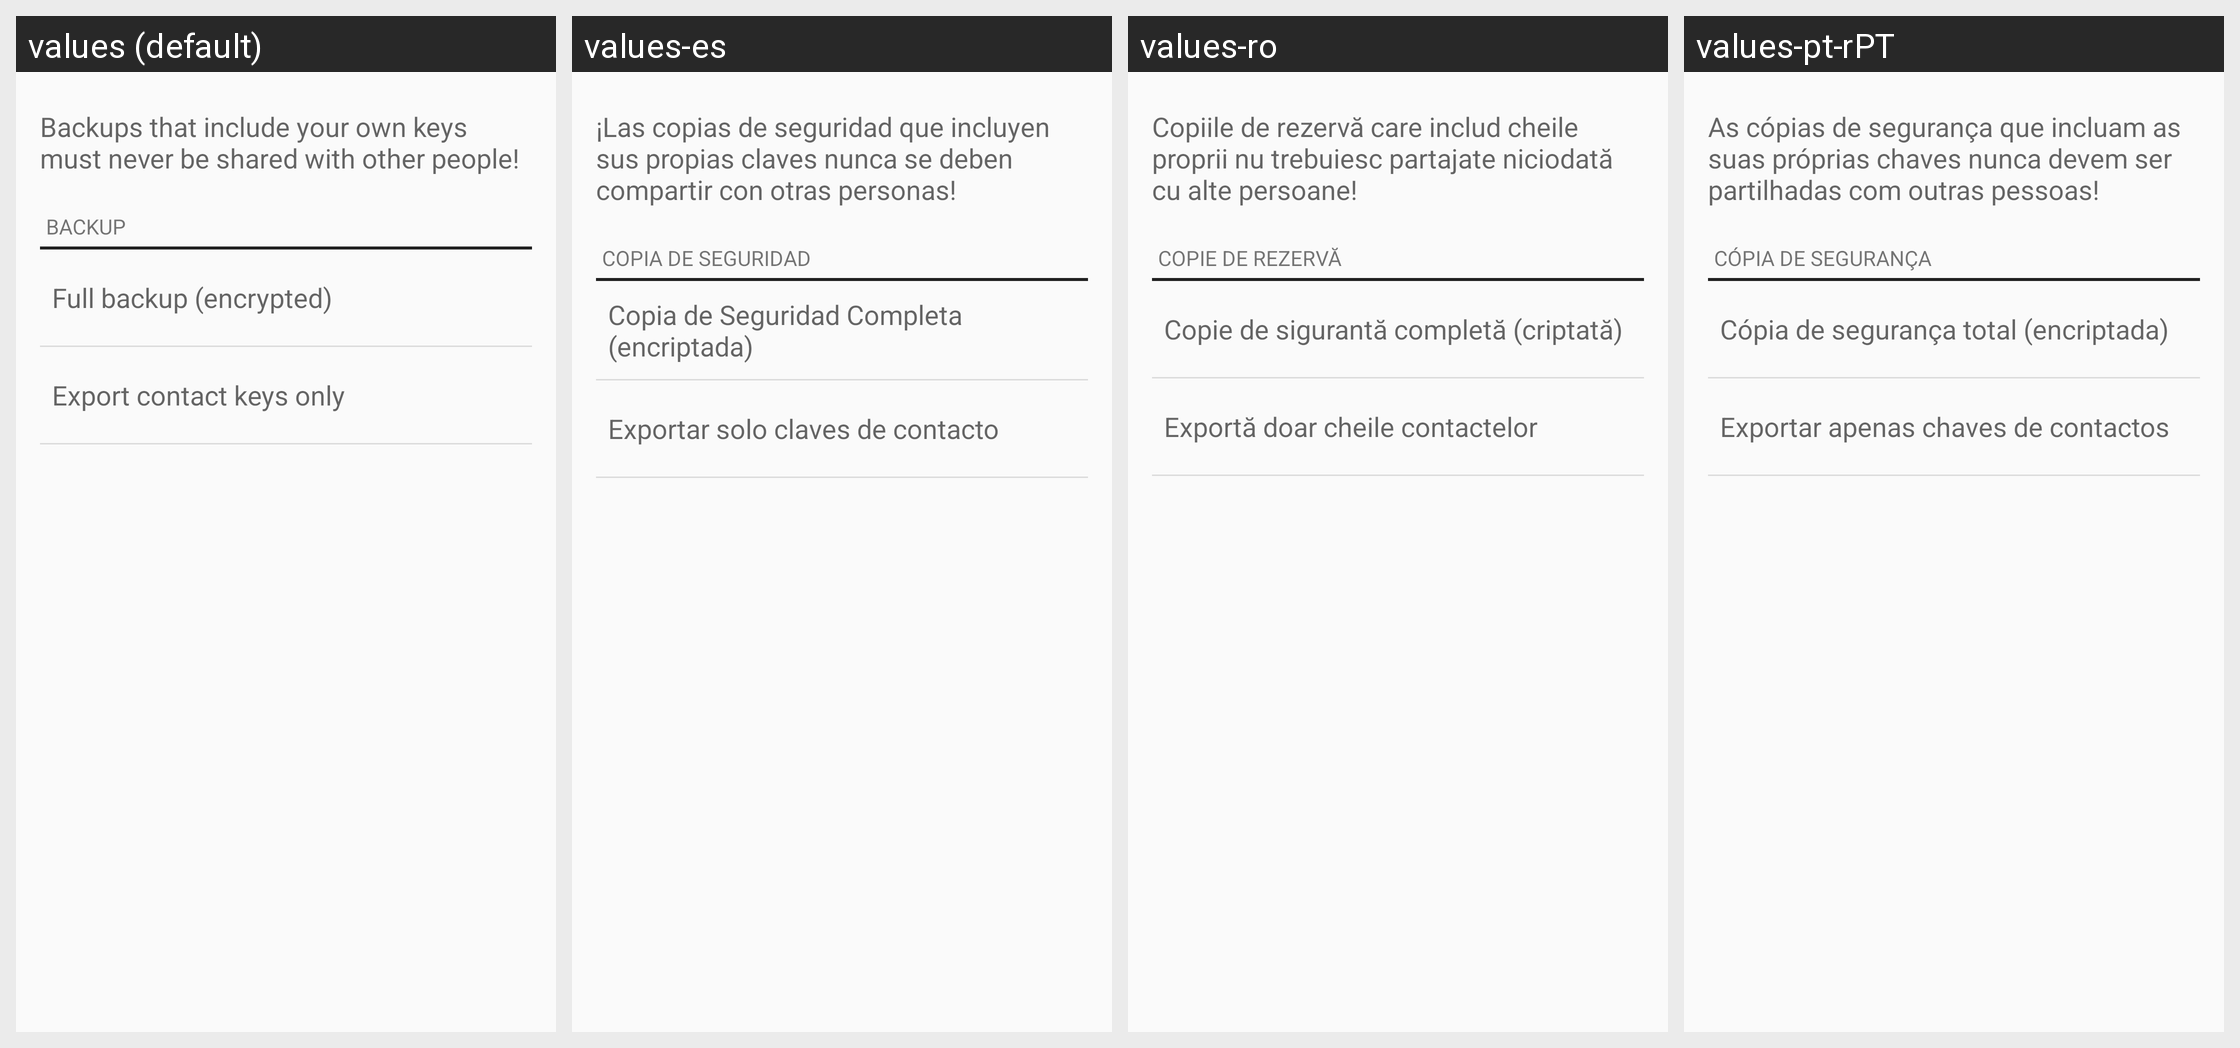

For this localized Android screen grid, give each drawn string resource with its value in every locale shown.
Android screen res/layout/backup_fragment.xml rendered under 4 locales, left to right: values (default), values-es, values-ro, values-pt-rPT. Device: Nexus 5 (rendered at 1080×1920; each locale shown at half size, 540×960, under a caption strip naming it); theme Theme.Keychain.Light.
Other locales in the repository, not shown: values-ar, values-br, values-ca, values-cs, values-cs-rCZ, values-da, values-de, values-el, values-eo, values-es-rCO, values-es-rMX, values-et, values-eu, values-fa, values-fi, values-fr, values-gl, values-gu, values-hi, values-hu, values-id, values-it, values-it-rIT, values-ja, values-kn, values-ko, values-la, values-ml, values-nb, values-nl, values-nl-rBE, values-nl-rNL, values-pl, values-pt-rBR, values-ru, values-sl, values-sr, values-sv, values-te, values-th, values-tr, values-uk, values-vi, values-zh, values-zh-rTW.
Strings drawn on this screen, with the default value and each locale's value (text and hints the layout hard-codes, and strings that could not be matched under every locale, appear in the picture but are not listed):

backup_text
  values: Backups that include your own keys must never be shared with other people!
  values-es: ¡Las copias de seguridad que incluyen sus propias claves nunca se deben compartir con otras personas!
  values-ro: Copiile de rezervă care includ cheile proprii nu trebuiesc partajate niciodată cu alte persoane!
  values-pt-rPT: As cópias de segurança que incluam as suas próprias chaves nunca devem ser partilhadas com outras pessoas!

backup_section
  values: Backup
  values-es: Copia de seguridad
  values-ro: Copie de rezervă
  values-pt-rPT: Cópia de segurança

backup_all
  values: Full backup (encrypted)
  values-es: Copia de Seguridad Completa (encriptada)
  values-ro: Copie de sigurantă completă (criptată)
  values-pt-rPT: Cópia de segurança total (encriptada)

backup_public_keys
  values: Export contact keys only
  values-es: Exportar solo claves de contacto
  values-ro: Exportă doar cheile contactelor
  values-pt-rPT: Exportar apenas chaves de contactos
